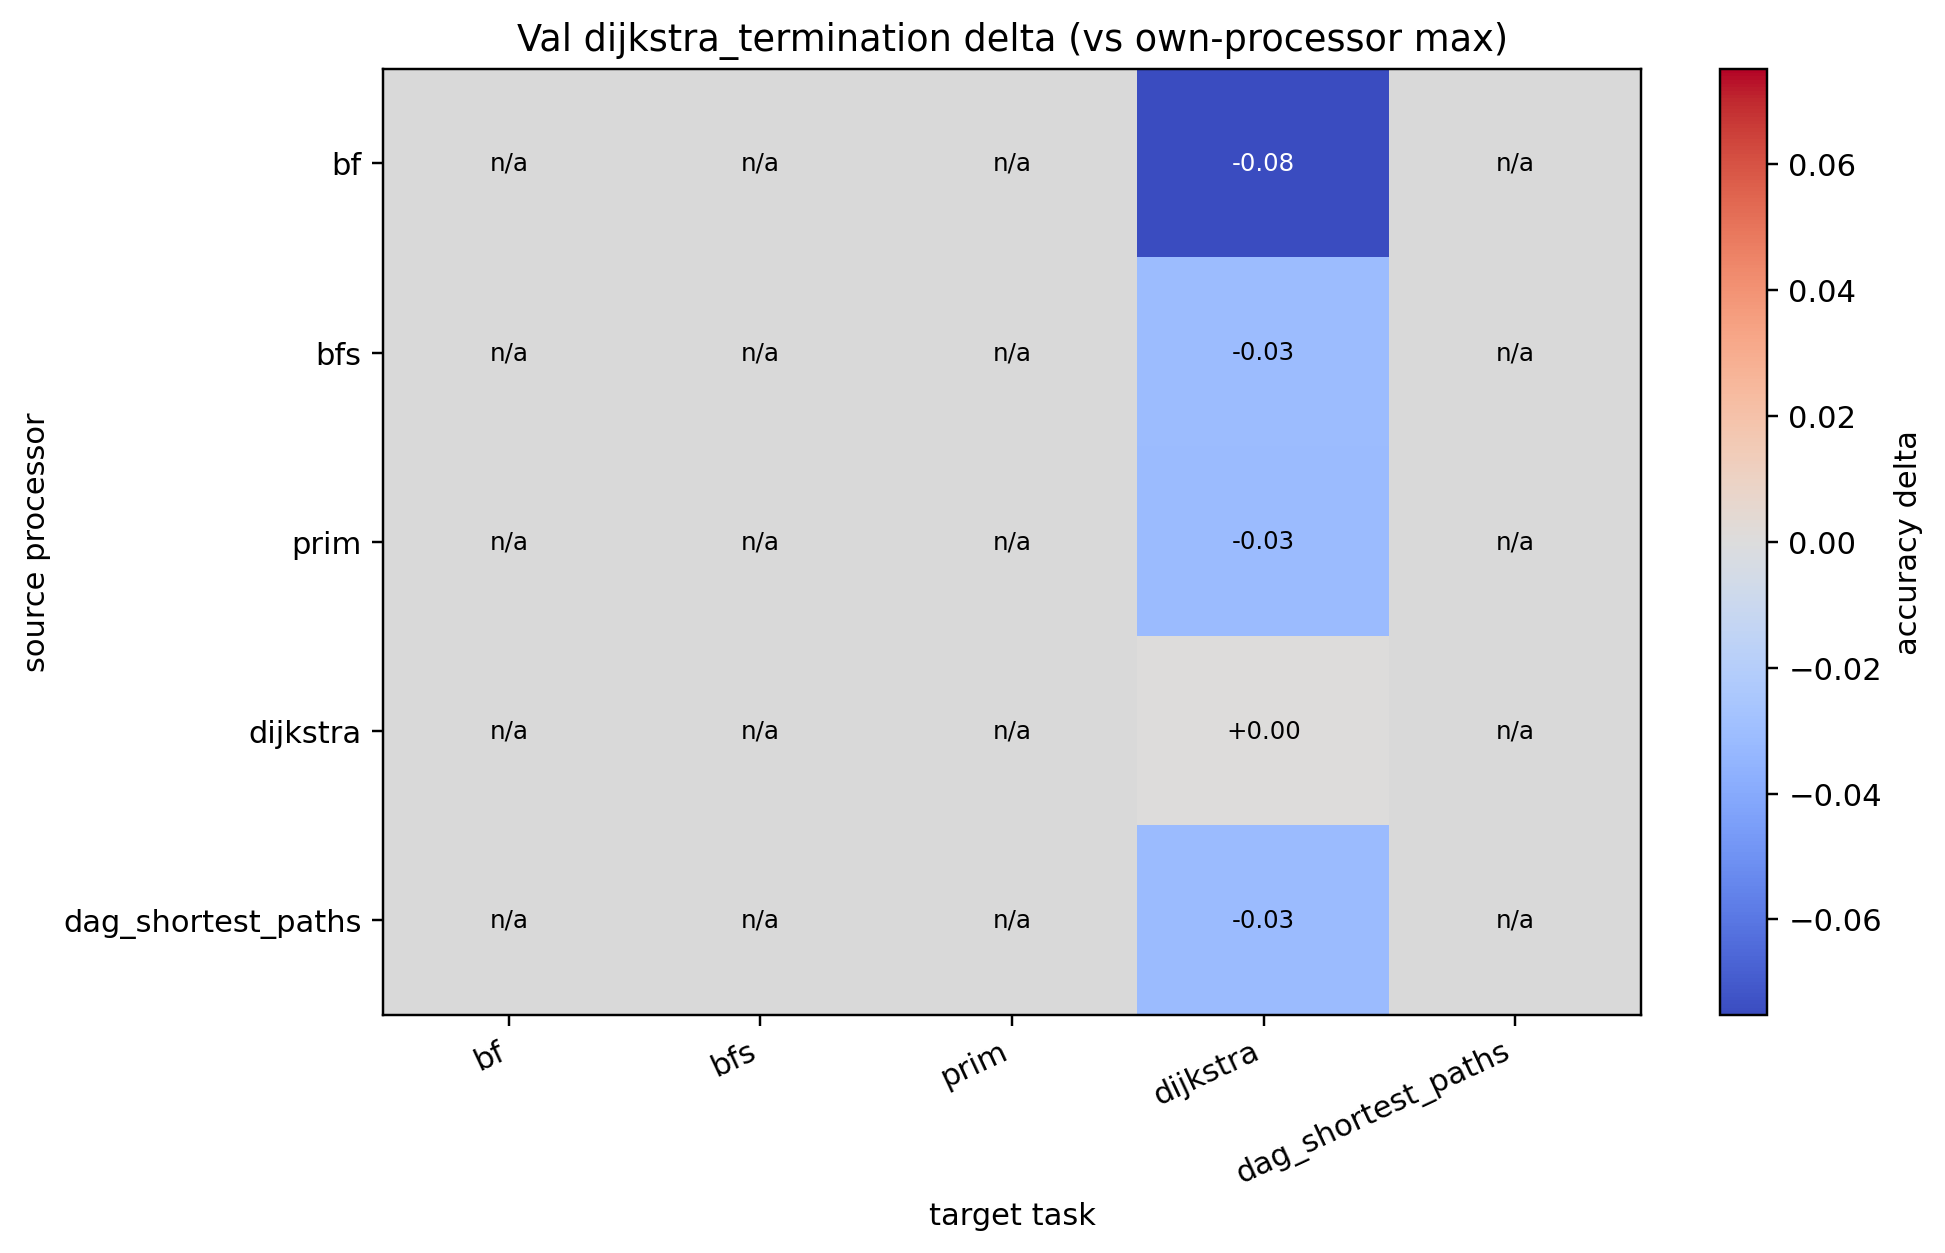

Data behind this chart, as committed beside it:
source, bf, bfs, prim, dijkstra, dag_shortest_paths
bf, , , , -0.0752, 
bfs, , , , -0.03071, 
prim, , , , -0.03171, 
dijkstra, , , , 0.000000, 
dag_shortest_paths, , , , -0.03121, 
